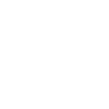
t = 0.00 s
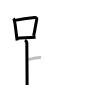
t = 4.25 s
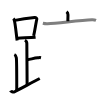
t = 8.50 s
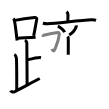
t = 12.50 s
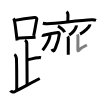
t = 15.50 s
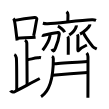
t = 21.00 s

The animated SVG that drew these frames (rendered in a browser with its animation timeline set to each time). Animation: 21 SMIL elements (animate=21); one cycle of 21.00 s.

<svg width="109px" height="109px" viewBox="0 0 px 109px" xmlns="http://www.w3.org/2000/svg" xmlns:xlink="http://www.w3.org/1999/xlink" xml:space="preserve" version="1.1"  baseProfile="full">
<path d="M13.28,18.71c0.34,0.32,0.7,0.58,0.85,0.97c1.19,3.13,2.18,15.2,3,20.82" style="fill:none;stroke:black;stroke-width:3;opacity:0">
  <animate attributeType="CSS" attributeName="opacity" from="0" to="1" begin="0s" dur="1s" repeatCount="Indefinite" fill="freeze" />
</path>
<path d="M14.98,20.4c8.16-1.68,15.63-2.5,19.67-2.91c1.48-0.15,2.36,0.89,2.15,1.77c-0.97,4.06-2,11.85-3.19,16.5" style="fill:none;stroke:black;stroke-width:3;opacity:0">
  <animate attributeType="CSS" attributeName="opacity" from="0" to="1" begin="1s" dur="1s" repeatCount="Indefinite" fill="freeze" />
</path>
<path d="M17.73,38.19c4.74-0.46,11.34-0.34,17.85-1.05" style="fill:none;stroke:black;stroke-width:3;opacity:0">
  <animate attributeType="CSS" attributeName="opacity" from="0" to="1" begin="2s" dur="1s" repeatCount="Indefinite" fill="freeze" />
</path>
<path d="M24.87,40.24c1.09,0.5,1.96,2.23,1.96,3.25c0,5.51,0.28,31.51,0.28,41.5" style="fill:none;stroke:black;stroke-width:3;opacity:0">
  <animate attributeType="CSS" attributeName="opacity" from="0" to="1" begin="3s" dur="1s" repeatCount="Indefinite" fill="freeze" />
</path>
<path d="M27.38,59.74c3.37-0.49,6.87-1.74,10.35-2c1.74-0.13,2.18-0.25,3.26,0" style="fill:none;stroke:black;stroke-width:3;opacity:0">
  <animate attributeType="CSS" attributeName="opacity" from="0" to="1" begin="4s" dur="1s" repeatCount="Indefinite" fill="freeze" />
</path>
<path d="M14.37,54.49c1.09,0.5,1.74,2.25,1.96,3.25c0.22,1,0.42,21.01,0.42,32.76" style="fill:none;stroke:black;stroke-width:3;opacity:0">
  <animate attributeType="CSS" attributeName="opacity" from="0" to="1" begin="5s" dur="1s" repeatCount="Indefinite" fill="freeze" />
</path>
<path d="M10.5,90.68c0.34,0.74,2.9,1.72,3.73,1.3c8.28-4.16,16.38-8.82,25.52-13.49" style="fill:none;stroke:black;stroke-width:3;opacity:0">
  <animate attributeType="CSS" attributeName="opacity" from="0" to="1" begin="6s" dur="1s" repeatCount="Indefinite" fill="freeze" />
</path>
<path d="M66.51,11.75c0.56,0.42,1.47,2.05,1.47,2.89c0,3.09-0.18,4-0.07,6.62" style="fill:none;stroke:black;stroke-width:3;opacity:0">
  <animate attributeType="CSS" attributeName="opacity" from="0" to="1" begin="7s" dur="1s" repeatCount="Indefinite" fill="freeze" />
</path>
<path d="M42.85,23.19c1.54,0.34,2.88,0.59,4.66,0.48C58.3,23,79.67,20.48,91.94,19.79c1.8-0.1,2.73,0.04,4.07,0.61" style="fill:none;stroke:black;stroke-width:3;opacity:0">
  <animate attributeType="CSS" attributeName="opacity" from="0" to="1" begin="8s" dur="1s" repeatCount="Indefinite" fill="freeze" />
</path>
<path d="M57.88,26.08c2.35,1.08,6.08,4.45,6.67,6.13" style="fill:none;stroke:black;stroke-width:3;opacity:0">
  <animate attributeType="CSS" attributeName="opacity" from="0" to="1" begin="9s" dur="1s" repeatCount="Indefinite" fill="freeze" />
</path>
<path d="M76.31,25.39c0.02,0.23,0.04,0.58-0.04,0.91c-0.48,1.91-3.25,6.1-7.03,8.67" style="fill:none;stroke:black;stroke-width:3;opacity:0">
  <animate attributeType="CSS" attributeName="opacity" from="0" to="1" begin="10s" dur="1s" repeatCount="Indefinite" fill="freeze" />
</path>
<path d="M67.71,36.33c0.3,0.4,0.51,0.86,0.54,2.17c0.12,6.28-0.01,14.11-0.01,16.25" style="fill:none;stroke:black;stroke-width:3;opacity:0">
  <animate attributeType="CSS" attributeName="opacity" from="0" to="1" begin="11s" dur="1s" repeatCount="Indefinite" fill="freeze" />
</path>
<path d="M41.94,35.19c0.43,0.24,1.35,0.21,1.73,0.13c3.07-0.68,12.56-2.49,14.26-2.74c1.11-0.16,1.47,0.74,1.36,1.87c-0.64,6.3-2.47,10.05-4.42,14.84c-1.02,2.51-2.21,1.71-2.96-0.24" style="fill:none;stroke:black;stroke-width:3;opacity:0">
  <animate attributeType="CSS" attributeName="opacity" from="0" to="1" begin="12s" dur="1s" repeatCount="Indefinite" fill="freeze" />
</path>
<path d="M50.01,34.52c0.02,0.37,0.05,0.96-0.04,1.49c-0.69,3.93-3.6,9.47-7.32,14.25" style="fill:none;stroke:black;stroke-width:3;opacity:0">
  <animate attributeType="CSS" attributeName="opacity" from="0" to="1" begin="13s" dur="1s" repeatCount="Indefinite" fill="freeze" />
</path>
<path d="M89.77,24.39c0.03,0.22,0.05,0.56-0.05,0.87c-0.63,1.84-4.79,6.35-9.7,8.83" style="fill:none;stroke:black;stroke-width:3;opacity:0">
  <animate attributeType="CSS" attributeName="opacity" from="0" to="1" begin="14s" dur="1s" repeatCount="Indefinite" fill="freeze" />
</path>
<path d="M77.43,34.27c0.29,0.61,0.51,1.43,0.51,2.34c0,0.92-0.07,11.32-0.07,12.75c0,1.43,0.07,1.83,1.01,0.81c0.94-1.02,5.87-4.17,7.99-5.17" style="fill:none;stroke:black;stroke-width:3;opacity:0">
  <animate attributeType="CSS" attributeName="opacity" from="0" to="1" begin="15s" dur="1s" repeatCount="Indefinite" fill="freeze" />
</path>
<path d="M83.11,32.36c1.86,4.09,5.64,9.14,9.66,14.29c0.92,1.18,2.56,1.73,3.97,2.35" style="fill:none;stroke:black;stroke-width:3;opacity:0">
  <animate attributeType="CSS" attributeName="opacity" from="0" to="1" begin="16s" dur="1s" repeatCount="Indefinite" fill="freeze" />
</path>
<path d="M52.04,56.32c0.95,0.55,1.3,1.93,1.3,2.53c0,18.4-2.84,31.88-12.26,37.86" style="fill:none;stroke:black;stroke-width:3;opacity:0">
  <animate attributeType="CSS" attributeName="opacity" from="0" to="1" begin="17s" dur="1s" repeatCount="Indefinite" fill="freeze" />
</path>
<path d="M53.73,63.82c3.4-0.55,31.26-2.04,34.04-2.32" style="fill:none;stroke:black;stroke-width:3;opacity:0">
  <animate attributeType="CSS" attributeName="opacity" from="0" to="1" begin="18s" dur="1s" repeatCount="Indefinite" fill="freeze" />
</path>
<path d="M52.51,75.13c3.18-0.13,30.98-2.38,35.23-2.59" style="fill:none;stroke:black;stroke-width:3;opacity:0">
  <animate attributeType="CSS" attributeName="opacity" from="0" to="1" begin="19s" dur="1s" repeatCount="Indefinite" fill="freeze" />
</path>
<path d="M86.68,53.01c0.49,0.56,1.3,2.71,1.3,3.83c0,4.4-0.01,37.65-0.07,40.8" style="fill:none;stroke:black;stroke-width:3;opacity:0">
  <animate attributeType="CSS" attributeName="opacity" from="0" to="1" begin="20s" dur="1s" repeatCount="Indefinite" fill="freeze" />
</path>
</svg>
